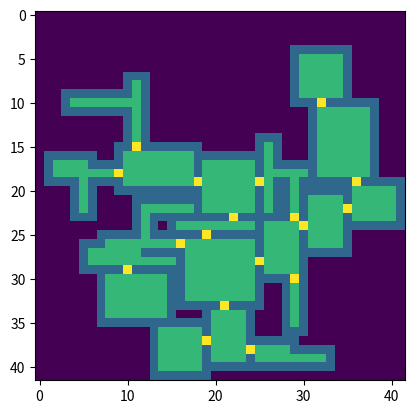

This figure's Python source:
#!/usr/bin/python3

import sys, os
import random

MAP_WIDTH, MAP_HEIGHT = 42, 42

UP, DOWN, LEFT, RIGHT = 1, -1, 2, -2
DIRECTIONS = [UP, DOWN, LEFT, RIGHT]
HORIZONTAL, VERTICAL = 'horizontal', 'vertical'
CORRIDOR_DIRECTIONS = [HORIZONTAL, VERTICAL]

ROOM_WIDTH_RANGE, ROOM_HEIGHT_RANGE = [6, 10], [6, 10]
CORRIDOR_LENGTH_RANGE = [4, 10]

ROOM_NUMBER_RANGE = [10, 15]
PROBABILITY_SPAWN_ROOM = .4

def clamp(x, min, max):
    if x<min:
        return x
    elif x>max:
        return max
    return x

# [x1->x2], [y1->y2]
class Rect:
    def __init__(self, x1, x2, y1, y2):
        assert(x1<=x2 and y1<=y2)
        self.x1, self.x2, self.y1, self.y2 = x1, x2, y1, y2

    def random(self, inner=0):
        return (random.randint(self.x1+inner, self.x2-inner), 
            random.randint(self.y1+inner, self.y2-inner))

    def w(self):
        return self.x2-self.x1+1
    def h(self):
        return self.y2-self.y1+1

    def inner_rect(self, inner):
        return Rect(self.x1+inner, self.x2-inner, self.y1+inner, self.y2-inner)

    def center(self):
        return ((self.x1+self.x2)//2, (self.y1+self.y2)//2)

    def __str__(self):
        return '({}, {})->({}, {})'.format(self.x1, self.y1, self.x2, self.y2)

class Exit(Rect):
    # direct: direction to expand
    def __init__(self, x1, x2, y1, y2, direct):
        super().__init__(x1, x2, y1, y2)
        self.direction = direct

    def __str__(self):
        return super().__str__()+': {}'.format(self.direction)

# map tiles
tiles = None

def init_map():
    global tiles
    tiles = [[' ' for i in range(MAP_WIDTH)] for j in range(MAP_HEIGHT)]

def print_map():
    print('..|', ''.join([str(i%10) for i in range(MAP_WIDTH)]))
    print('-'*(MAP_WIDTH+3))
    i = 0
    for row in tiles:
        print('%02d|' % i, ''.join(row), )
        i += 1

def set_tile(x, y, tile):
    tiles[y][x] = tile
def set_rect(r, tile):
    for x in range(r.x1, r.x2+1):
        for y in range(r.y1, r.y2+1):
            set_tile(x, y, tile)
def set_room(r):
    set_rect(r, '#')
    set_rect(r.inner_rect(1), '.')

# now generate
rooms, exits = [], []

def make_rect(x, y, w, h):
    return Rect(x, x+w-1, y, y+h-1)

def can_place_rect(rect):
    if rect.x1<1 or rect.x2>=MAP_WIDTH-1 or rect.y1<1 or rect.y2>=MAP_HEIGHT-1:
        return False

    # no overlap
    for x in range(rect.x1, rect.x2+1):
        for y in range(rect.y1, rect.y2+1):
            if tiles[y][x]!=' ':
                return False

    return True

def expand(rect, direct):
    if not direct==UP and rect.w()>1:
        e = Exit(rect.x1, rect.x2, rect.y2+1, rect.y2+1, DOWN)
        if can_place_rect(e):
            exits.append(e)
    if not direct==DOWN and rect.w()>1:
        e = Exit(rect.x1, rect.x2, rect.y1-1, rect.y1-1, UP)
        if can_place_rect(e):
            exits.append(e)
    if not direct==LEFT and rect.h()>1:
        e = Exit(rect.x2+1, rect.x2+1, rect.y1, rect.y2, RIGHT)
        if can_place_rect(e):
            exits.append(e)
    if not direct==RIGHT and rect.h()>1:
        e = Exit(rect.x1-1, rect.x1-1, rect.y1, rect.y2, LEFT)
        if can_place_rect(e):
            exits.append(e)

def place_first_room():
    w = random.randint(ROOM_WIDTH_RANGE[0], ROOM_WIDTH_RANGE[1])
    h = random.randint(ROOM_HEIGHT_RANGE[0], ROOM_HEIGHT_RANGE[1])
    inner = MAP_WIDTH//6
    x1 = random.randint(0+inner, MAP_WIDTH-inner-w)
    y1 = random.randint(0+inner, MAP_HEIGHT-inner-h)

    r = Rect(x1, x1+w-1, y1, y1+h-1)
    c = r.center()
    set_tile(c[0], c[1], '0')
    rooms.append(r)

    expand(r.inner_rect(1), None)
    set_room(r)

def place_a_room():
    eid = random.randint(0, len(exits)-1)
    e = exits[eid]
    pos = e.random()

    room = place_a_room_at(pos[0], pos[1], e.direction)

    # update exits
    if room:
        # set door
        dx, dy = pos
        # if e.direction==UP:
        #     dy += 1
        # elif e.direction==DOWN:
        #     dy -= 1
        # elif e.direction==LEFT:
        #     dx += 1
        # elif e.direction==RIGHT:
        #     dx -= 1
        # if tiles[dy][dx]=='.':
        #     set_tile(pos[0], pos[1], 'D')

        del exits[eid]
        expand(room.inner_rect(1), e.direction)
        set_room(room)
        set_tile(dx, dy, 'D')        

    return room
        

def place_a_room_at(x, y, direct):
    w = random.randint(ROOM_WIDTH_RANGE[0], ROOM_WIDTH_RANGE[1])
    h = random.randint(ROOM_HEIGHT_RANGE[0], ROOM_HEIGHT_RANGE[1])
    x1, y1 = -1, -1
    if direct==UP:
        x1 = random.randint(x+2-w, x-1)
        y1 = y-h+1
    elif direct==DOWN:
        x1 = random.randint(x+2-w, x-1)
        y1 = y
    elif direct==LEFT:
        x1 = x-w+1
        y1 = random.randint(y+2-h, y-1)
    elif direct==RIGHT:
        x1 = x
        y1 = random.randint(y+2-h, y-1)

    r = make_rect(x1, y1, w, h)
    if can_place_rect(r.inner_rect(1)):
        # set_rect(r, '.')
        rooms.append(r)
        return r

    return None

def place_a_corridor():
    eid = random.randint(0, len(exits)-1)
    e = exits[eid]
    pos = e.random()
    orient = HORIZONTAL if random.randint(0, 1) else VERTICAL

    c = place_a_corridor_at(pos[0], pos[1], orient, e.direction)
    if c:
        # set door
        if tiles[pos[1]][pos[0]]=='#':
            set_tile(pos[0], pos[1], 'D')
        # dx, dy = pos
        # if e.direction==UP:
        #     dy += 1
        # elif e.direction==DOWN:
        #     dy -= 1
        # elif e.direction==LEFT:
        #     dx += 1
        # elif e.direction==RIGHT:
        #     dx -= 1
        # if tiles[dy][dx]=='#':
        #     set_tile(dx, dy, 'D')

        del exits[eid]
        expand(c, e.direction)

    return c

def place_a_corridor_at(x, y, orient, direct):
    l = random.randint(CORRIDOR_LENGTH_RANGE[0], CORRIDOR_LENGTH_RANGE[1])
    w = l if orient==HORIZONTAL else 1
    h = 1 if orient==HORIZONTAL else l
    x1, y1 = -1, -1

    should_offset = tiles[y][x]=='#'

    if direct==UP:
        if should_offset:
            y -= 1
        x1 = random.randint(x-w+1, x)
        y1 = y-h+1
    elif direct==DOWN:
        if should_offset:
            y += 1
        x1 = random.randint(x-w+1, x)
        y1 = y
    elif direct==LEFT:
        if should_offset:
            x -= 1
        x1 = x-w+1
        y1 = random.randint(y-h+1, y)
    elif direct==RIGHT:
        if should_offset:
            x += 1
        x1 = x
        y1 = random.randint(y-h+1, y)

    c = make_rect(x1, y1, w, h)
    if can_place_rect(c):
        set_rect(c, '.')

        return c

    return None

def show_exits():
    for e in exits:
        set_rect(e, '^')

# process
def place_rooms():
    max_rooms = random.randint(ROOM_NUMBER_RANGE[0], ROOM_NUMBER_RANGE[1])
    
    place_first_room()

    for i in range(1000):
        if len(exits)==0:
            break
        if random.random()<PROBABILITY_SPAWN_ROOM:
            for j in range(100):
                if place_a_room():
                    break
            if len(rooms)==max_rooms:
                break
        else:
            for j in range(100):
                if place_a_corridor():
                    break

    print('{} rooms spawned.'.format(len(rooms)))
    
def is_near_floor(x, y):
    def is_floor(_x, _y):
        if _x<0 or _x>=MAP_WIDTH or _y<0 or _y>=MAP_HEIGHT:
            return False
        return tiles[_y][_x]=='.'
        
    for i in [-1, 0, 1]:
        for j in [-1, 0, 1]:
            if i==0 and j==0:
                continue
            if is_floor(x+i, y+j):
                return True
    return False

def build_walls():
    for y in range(0, MAP_HEIGHT):
        for x in range(0, MAP_WIDTH):
            if tiles[y][x]==' ' and is_near_floor(x, y):
                set_tile(x, y, '#')

def show_picture():
    import matplotlib.pyplot as plt
    import numpy as np

    img = np.zeros((MAP_HEIGHT, MAP_WIDTH), dtype=np.uint8)
    dct = { ' ': 0, '#': 1, '.': 2, 'D': 3 }
    for y in range(MAP_HEIGHT):
        for x in range(MAP_WIDTH):
            img[y, x] = dct[tiles[y][x]]
    
    plt.imshow(img)
    plt.show()

def main():
    # process
    init_map()

    place_rooms()
    build_walls()

    # print_map()
    show_picture()

if __name__=='__main__':
    main()
